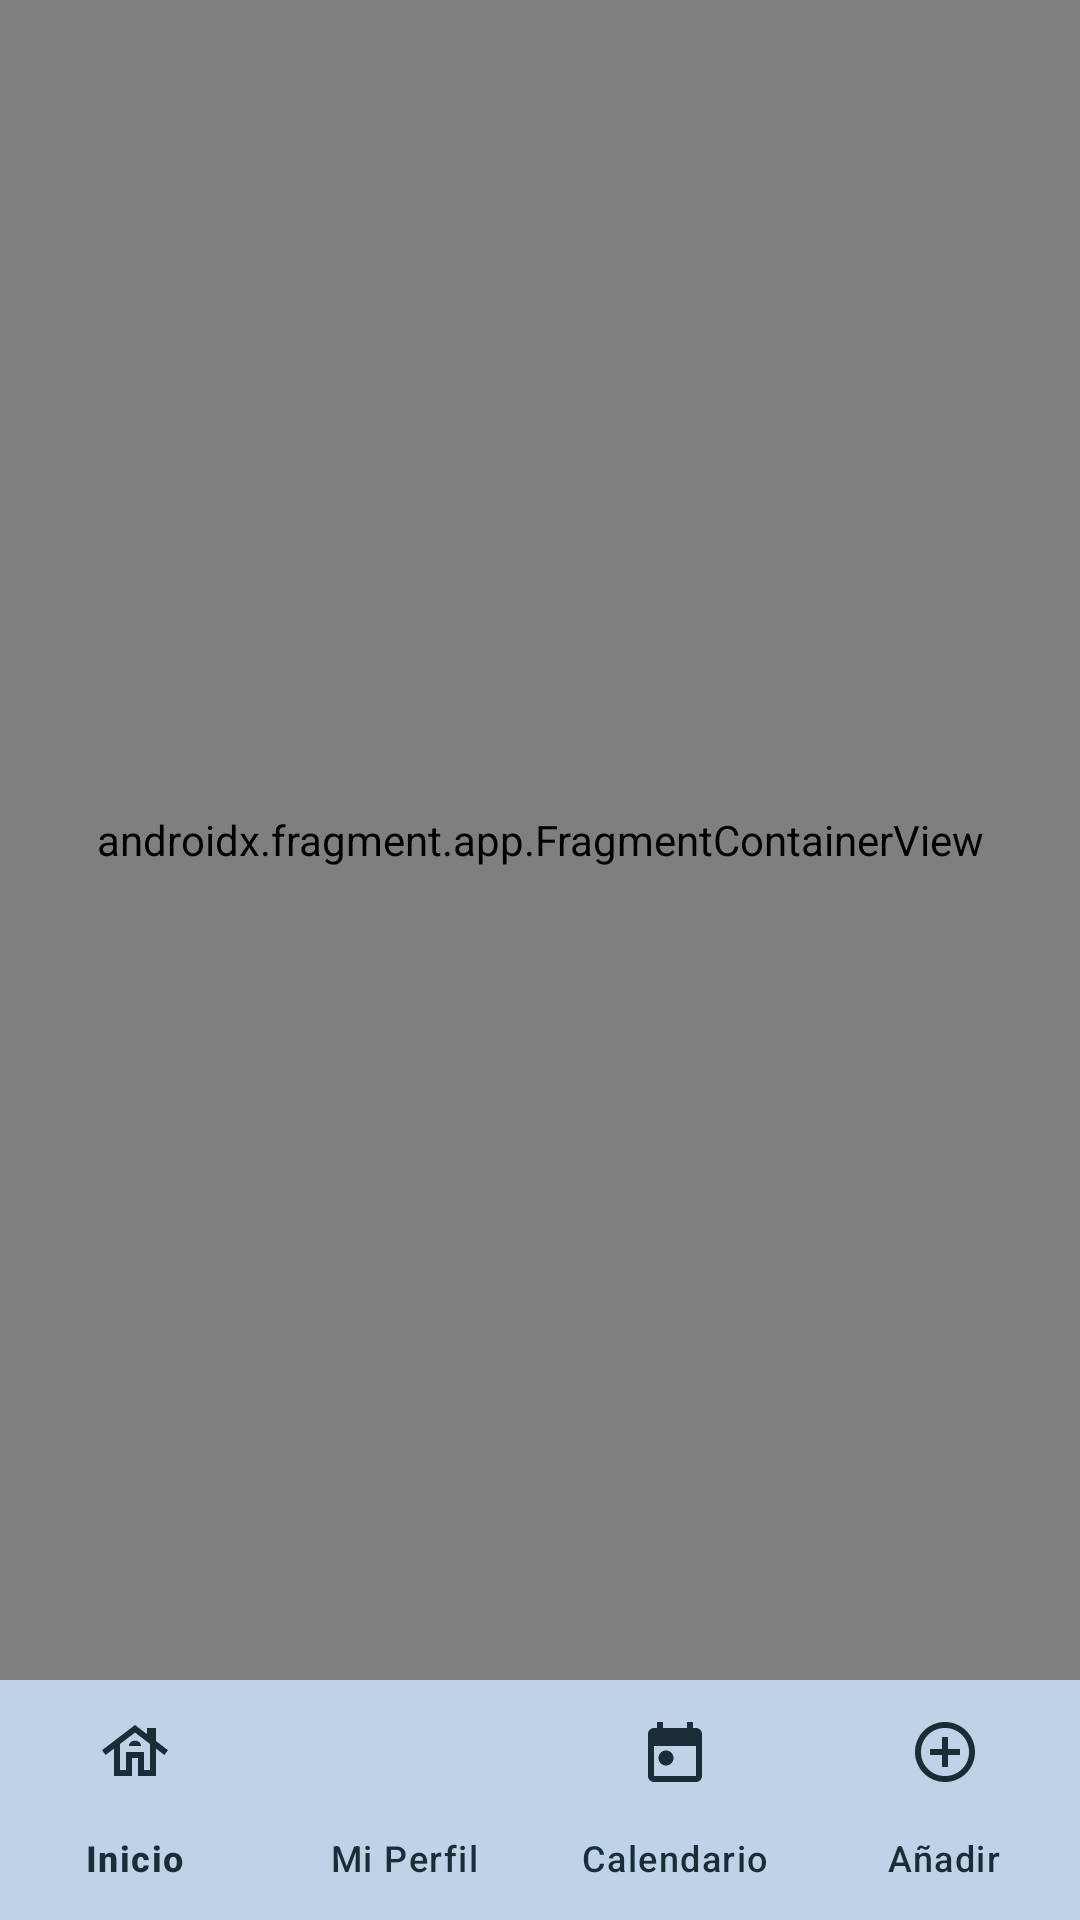

Android layout source for this screen:
<!-- AndroidManifest.xml: application theme Theme.Alerti -->
<!-- res/layout/activity_main.xml -->
<?xml version="1.0" encoding="utf-8"?>
<androidx.constraintlayout.widget.ConstraintLayout
    xmlns:android="http://schemas.android.com/apk/res/android"
    xmlns:app="http://schemas.android.com/apk/res-auto"
    xmlns:tools="http://schemas.android.com/tools"
    android:id="@+id/main"
    android:layout_width="match_parent"
    android:layout_height="match_parent"
    tools:context=".MainActivity">

    <androidx.fragment.app.FragmentContainerView
        android:id="@+id/nav_host_fragment"
        android:name="androidx.navigation.fragment.NavHostFragment"
        android:layout_width="0dp"
        android:layout_height="0dp"
        app:defaultNavHost="true"
        app:navGraph="@navigation/nav_graph"
        app:layout_constraintBottom_toTopOf="@+id/bottomNavigationView"
        app:layout_constraintEnd_toEndOf="parent"
        app:layout_constraintStart_toStartOf="parent"
        app:layout_constraintTop_toTopOf="parent" />

    <com.google.android.material.bottomnavigation.BottomNavigationView
        android:id="@+id/bottomNavigationView"
        android:layout_width="0dp"
        android:layout_height="wrap_content"
        android:background="@color/secondary_container"
        app:itemIconTint="@color/on_secondary_container"
        app:itemTextColor="@color/on_secondary_container"
        app:menu="@menu/bottom_nav_menu"
        app:labelVisibilityMode="labeled"
        app:layout_constraintBottom_toBottomOf="parent"
        app:layout_constraintEnd_toEndOf="parent"
        app:layout_constraintStart_toStartOf="parent" />

</androidx.constraintlayout.widget.ConstraintLayout>
<!-- resources referenced by this layout -->
<resources>
  <color name="on_secondary_container">#1A2C36</color>
  <color name="secondary_container">#BDD3E8</color>
  <style name="Theme.Alerti" parent="Base.Theme.Alerti" />
  <style name="Base.Theme.Alerti" parent="Theme.Material3.DayNight.NoActionBar">
          
          <item name="colorPrimary">@color/primary</item>
          <item name="colorOnPrimary">@color/on_primary</item>
          <item name="colorPrimaryContainer">@color/primary_container</item>
          <item name="colorOnPrimaryContainer">@color/on_primary_container</item>
  
          <item name="colorSecondary">@color/secondary</item>
          <item name="colorOnSecondary">@color/on_secondary</item>
          <item name="colorSecondaryContainer">@color/secondary_container</item>
          <item name="colorOnSecondaryContainer">@color/on_secondary_container</item>
  
          <item name="colorTertiary">@color/tertiary</item>
          <item name="colorOnTertiary">@color/on_tertiary</item>
          <item name="colorTertiaryContainer">@color/tertiary_container</item>
          <item name="colorOnTertiaryContainer">@color/on_tertiary_container</item>
  
          <item name="android:statusBarColor" tools:targetApi="l">?attr/colorPrimaryContainer</item>
          <item name="android:navigationBarColor" tools:targetApi="l">?attr/colorPrimaryContainer</item>
      </style>
  <color name="primary">#BFC3AE</color>
  <color name="on_primary">#E1F9EE</color>
  <color name="primary_container">#527D96</color>
  <color name="on_primary_container">#E0ECF6</color>
  <color name="secondary">#60AD98</color>
  <color name="on_secondary">#FFFFFF</color>
  <color name="tertiary">#E1F9EE</color>
  <color name="on_tertiary">#FFFFFF</color>
  <color name="tertiary_container">#E0ECF6</color>
  <color name="on_tertiary_container">#2C4756</color>
</resources>
